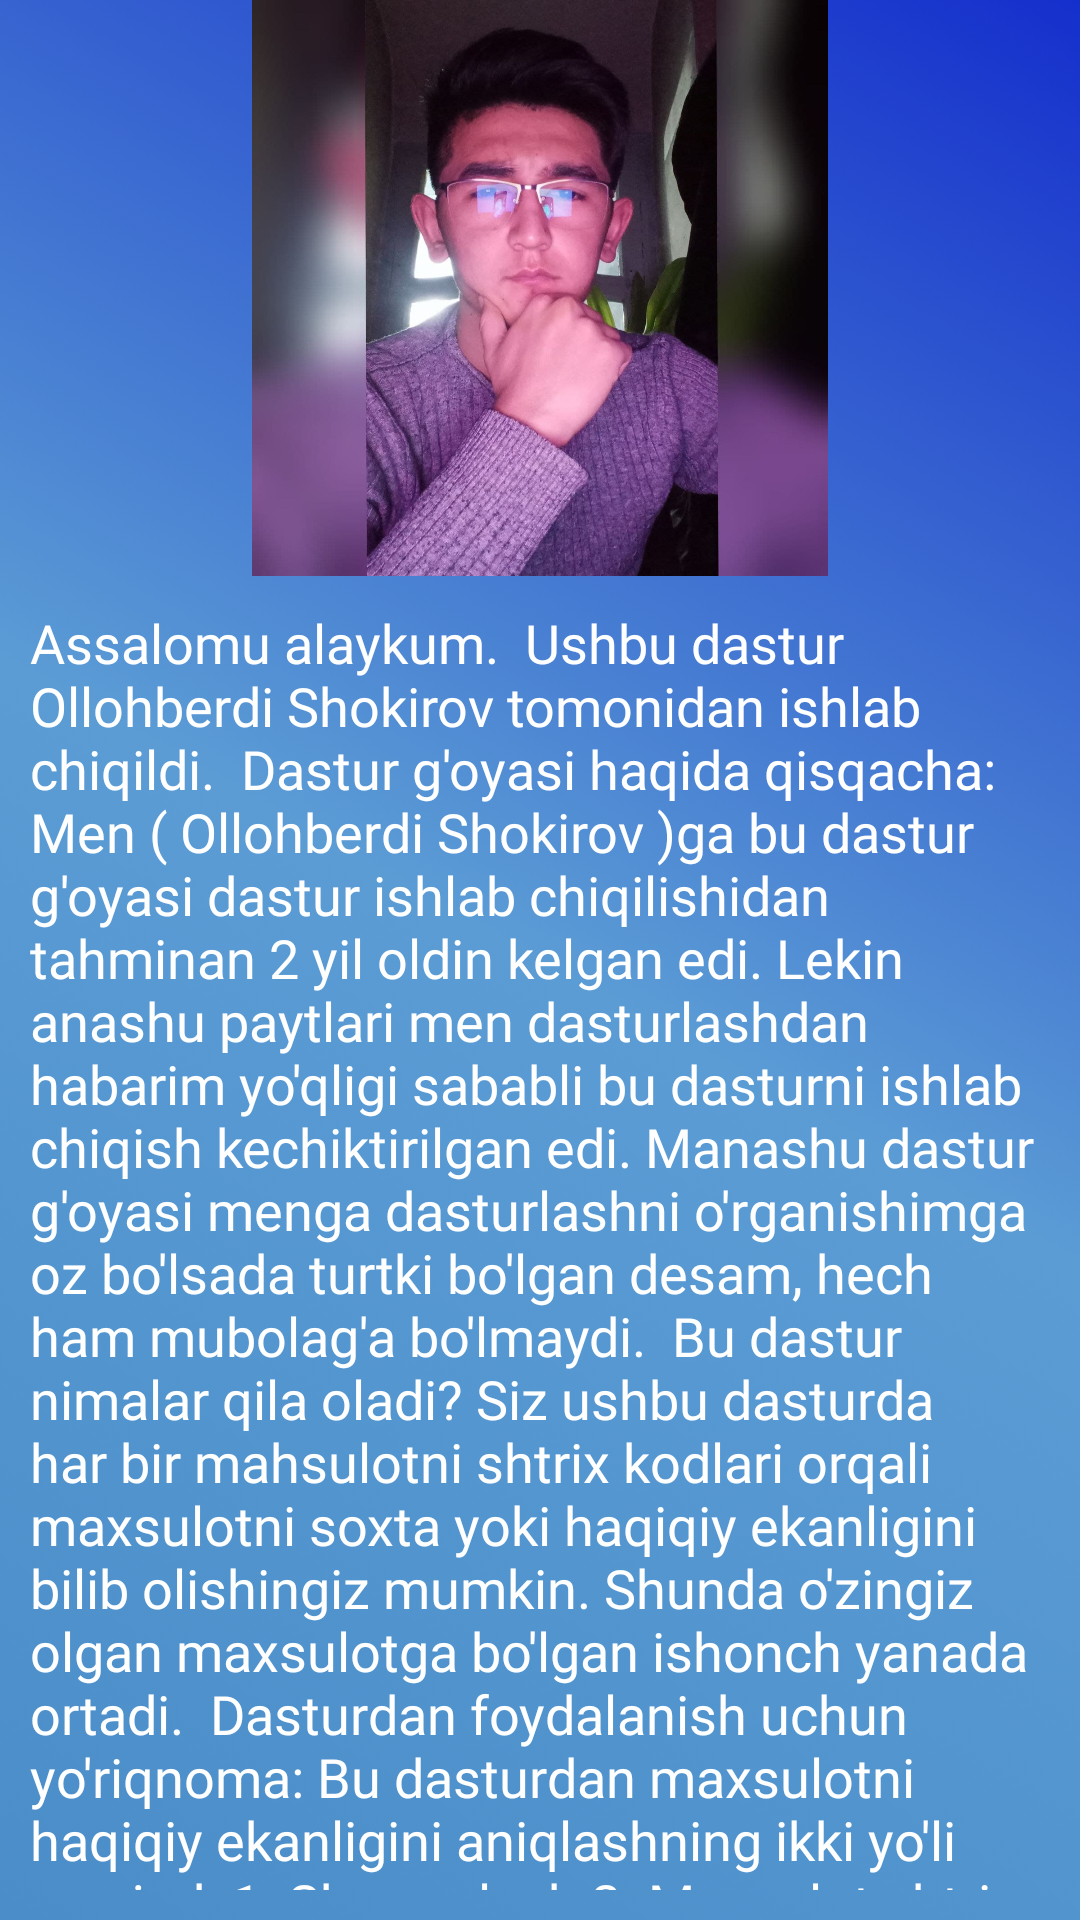

Write the Android layout XML for this screen, with the resource values it uses.
<!-- AndroidManifest.xml: application theme Theme.Iqtisod -->
<!-- res/layout/activity_about.xml -->
<?xml version="1.0" encoding="utf-8"?>
<androidx.constraintlayout.motion.widget.MotionLayout xmlns:android="http://schemas.android.com/apk/res/android"
    xmlns:app="http://schemas.android.com/apk/res-auto"
    xmlns:tools="http://schemas.android.com/tools"
    android:id="@+id/motionLayout"
    android:layout_width="match_parent"
    android:layout_height="match_parent"
    android:background="@drawable/main_back"
    app:layoutDescription="@xml/activity_about_scene"
    tools:context=".AboutActivity">

    <ImageView
        android:id="@+id/imageMy"
        android:layout_width="0dp"
        android:layout_height="0dp"
        android:src="@drawable/my_photo"
        app:layout_constraintBottom_toTopOf="@id/nestedScroll"
        app:layout_constraintHeight_percent="0.3"
        app:layout_constraintLeft_toLeftOf="parent"
        app:layout_constraintRight_toRightOf="parent"
        app:layout_constraintTop_toTopOf="parent"
        app:layout_constraintWidth_percent="0.9" />

    <androidx.core.widget.NestedScrollView
        android:id="@+id/nestedScroll"
        android:layout_width="wrap_content"
        android:layout_height="0dp"
        android:orientation="vertical"
        android:padding="10dp"
        app:layout_constraintBottom_toBottomOf="parent"
        app:layout_constraintLeft_toLeftOf="parent"
        app:layout_constraintRight_toRightOf="parent"
        app:layout_constraintTop_toBottomOf="@id/imageMy"
        tools:layout_editor_absoluteX="0dp"
        tools:layout_editor_absoluteY="0dp">

        <LinearLayout
            android:layout_width="match_parent"
            android:layout_height="match_parent"
            android:orientation="vertical">

            <TextView
                android:id="@+id/tvAbout"
                android:layout_width="wrap_content"
                android:layout_height="wrap_content"
                android:fontFamily="@font/baumans"
                android:text="Assalomu alaykum.

Ushbu dastur Ollohberdi Shokirov tomonidan ishlab chiqildi.

Dastur g'oyasi haqida qisqacha:
Men ( Ollohberdi Shokirov )ga bu dastur g'oyasi dastur ishlab chiqilishidan tahminan 2 yil oldin kelgan edi. Lekin anashu paytlari men dasturlashdan habarim yo'qligi sababli bu dasturni ishlab chiqish kechiktirilgan edi. Manashu dastur g'oyasi menga dasturlashni o'rganishimga oz bo'lsada turtki bo'lgan desam, hech ham mubolag'a bo'lmaydi.

Bu dastur nimalar qila oladi?
Siz ushbu dasturda har bir mahsulotni shtrix kodlari orqali maxsulotni soxta yoki haqiqiy ekanligini bilib olishingiz mumkin. Shunda o'zingiz olgan maxsulotga bo'lgan ishonch yanada ortadi.

Dasturdan foydalanish uchun yo'riqnoma:
Bu dasturdan maxsulotni haqiqiy ekanligini aniqlashning ikki yo'li mavjud:
1. Skaynerlash
2. Maxsulot shtrix kodini qo'lda terish
1- usulimiz sizga eng qulay yo'l bo'lishi mumkin ammo kichik shtrix kodga ega bo'lgan maxsulotlarni 2- usulimiz orqali tekshirib ko'rishingiz mumkin bo'ladi.
"
                android:textColor="@color/white"
                android:textSize="18sp"
                tools:ignore="HardcodedText" />

            <TextView
                android:layout_width="wrap_content"
                android:layout_height="wrap_content"
                android:paddingTop="10dp"
                android:text="Fikr va mulohazalar"
                android:textColor="@color/white"
                android:textSize="18sp"
                tools:layout_conversion_absoluteHeight="0dp"
                tools:layout_conversion_absoluteWidth="0dp"
                tools:layout_editor_absoluteX="0dp"
                tools:layout_editor_absoluteY="0dp" />

            <LinearLayout
                android:layout_width="match_parent"
                android:layout_height="wrap_content"
                android:orientation="horizontal"
                android:padding="5dp">


                <de.hdodenhof.circleimageview.CircleImageView
                    android:id="@+id/telegram"
                    android:layout_width="50dp"
                    android:layout_height="50dp"
                    android:src="@drawable/icontelegram"
                    />

                <de.hdodenhof.circleimageview.CircleImageView
                    android:id="@+id/instagram"
                    android:layout_width="50dp"
                    android:layout_height="50dp"
                    android:src="@drawable/iconinstagram"
                    />

                <de.hdodenhof.circleimageview.CircleImageView
                    android:id="@+id/tiktok"
                    android:layout_width="50dp"
                    android:layout_height="50dp"
                    android:src="@drawable/icontiktok"
                    />
            </LinearLayout>


        </LinearLayout>


    </androidx.core.widget.NestedScrollView>

</androidx.constraintlayout.motion.widget.MotionLayout>
<!-- resources referenced by this layout -->
<resources>
  <!-- drawable main_back (drawable) -->
  <?xml version="1.0" encoding="utf-8"?>
  <selector xmlns:android="http://schemas.android.com/apk/res/android">
      <item>
          <shape android:shape="rectangle">
              <gradient android:angle="45"
                  android:startColor="#4A8DC8"
                  android:centerColor="#5B9CD5"
                  android:endColor="#152FCC"/>
  
          </shape>
      </item>
  </selector>
  <!-- drawable my_photo: jpg bitmap (drawable, 110194 bytes) -->
  <style name="Theme.Iqtisod" parent="Theme.MaterialComponents.DayNight.NoActionBar">
          
          <item name="colorPrimary">@color/purple_500</item>
          <item name="colorPrimaryVariant">#152FCC</item>
          <item name="colorOnPrimary">@color/white</item>
          
          <item name="colorSecondary">@color/teal_200</item>
          <item name="colorSecondaryVariant">@color/teal_700</item>
          <item name="colorOnSecondary">@color/black</item>
          
          <item name="android:statusBarColor" tools:targetApi="l">?attr/colorPrimaryVariant</item>
          
      </style>
  <!-- not gathered from this repository: default colours our renderer supplied (Android Studio template values) -->
  <color name="purple_500">#FF6200EE</color>
  <color name="teal_200">#FF03DAC5</color>
  <color name="teal_700">#FF018786</color>
  <color name="black">#FF000000</color>
  <color name="white">#FFFFFFFF</color>
</resources>
